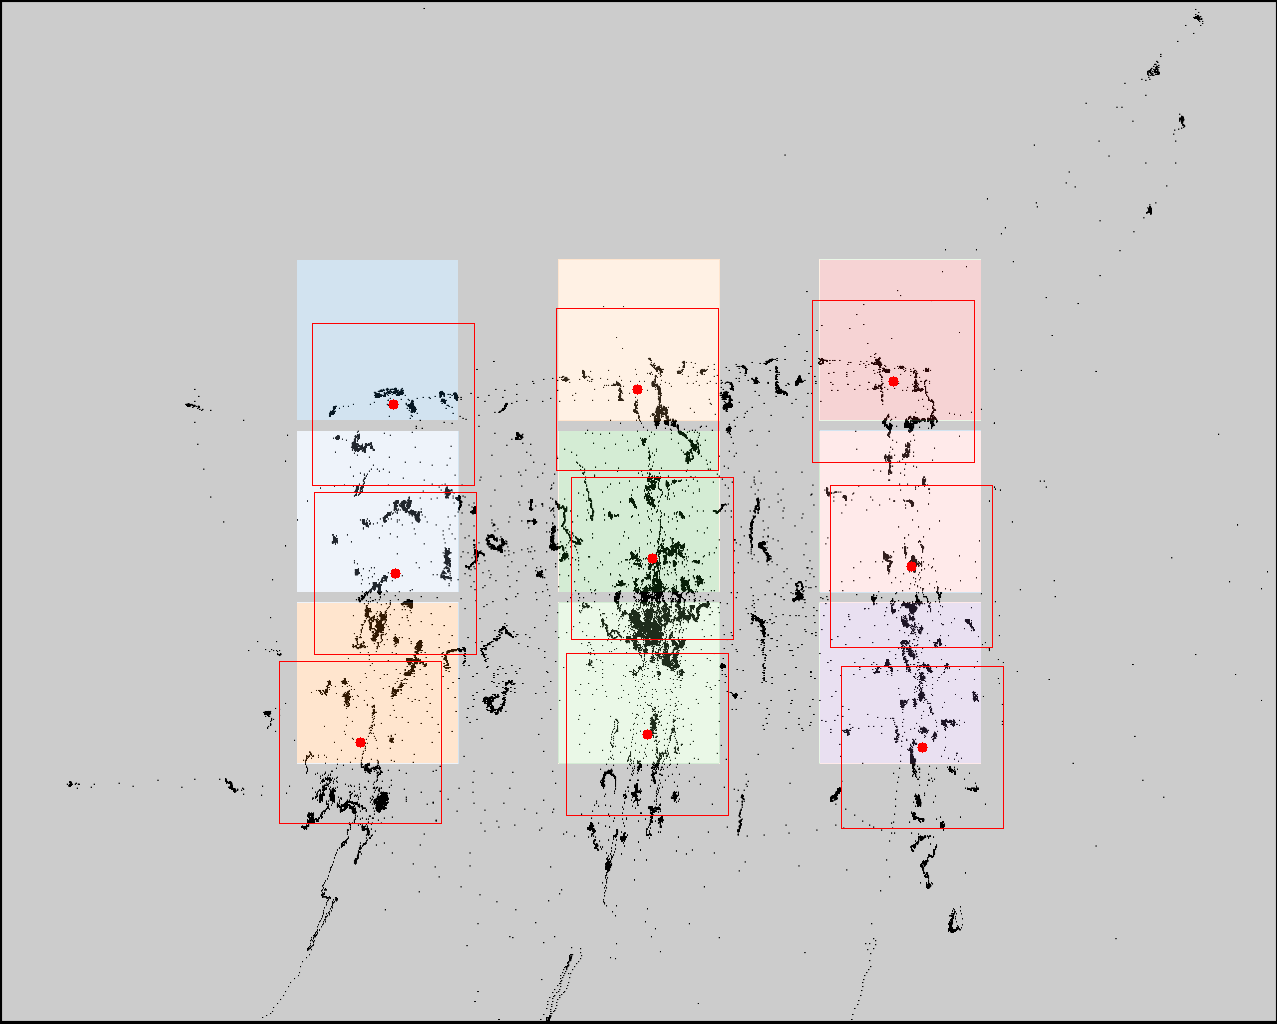

Values plotted in this chart, from the file beside it:
click0, click1, click2, click3, click4, click5, click6, click7, click8
393, 395, 360, 637, 652, 647, 893, 911, 922
404, 573, 742, 389, 558, 734, 381, 566, 747
